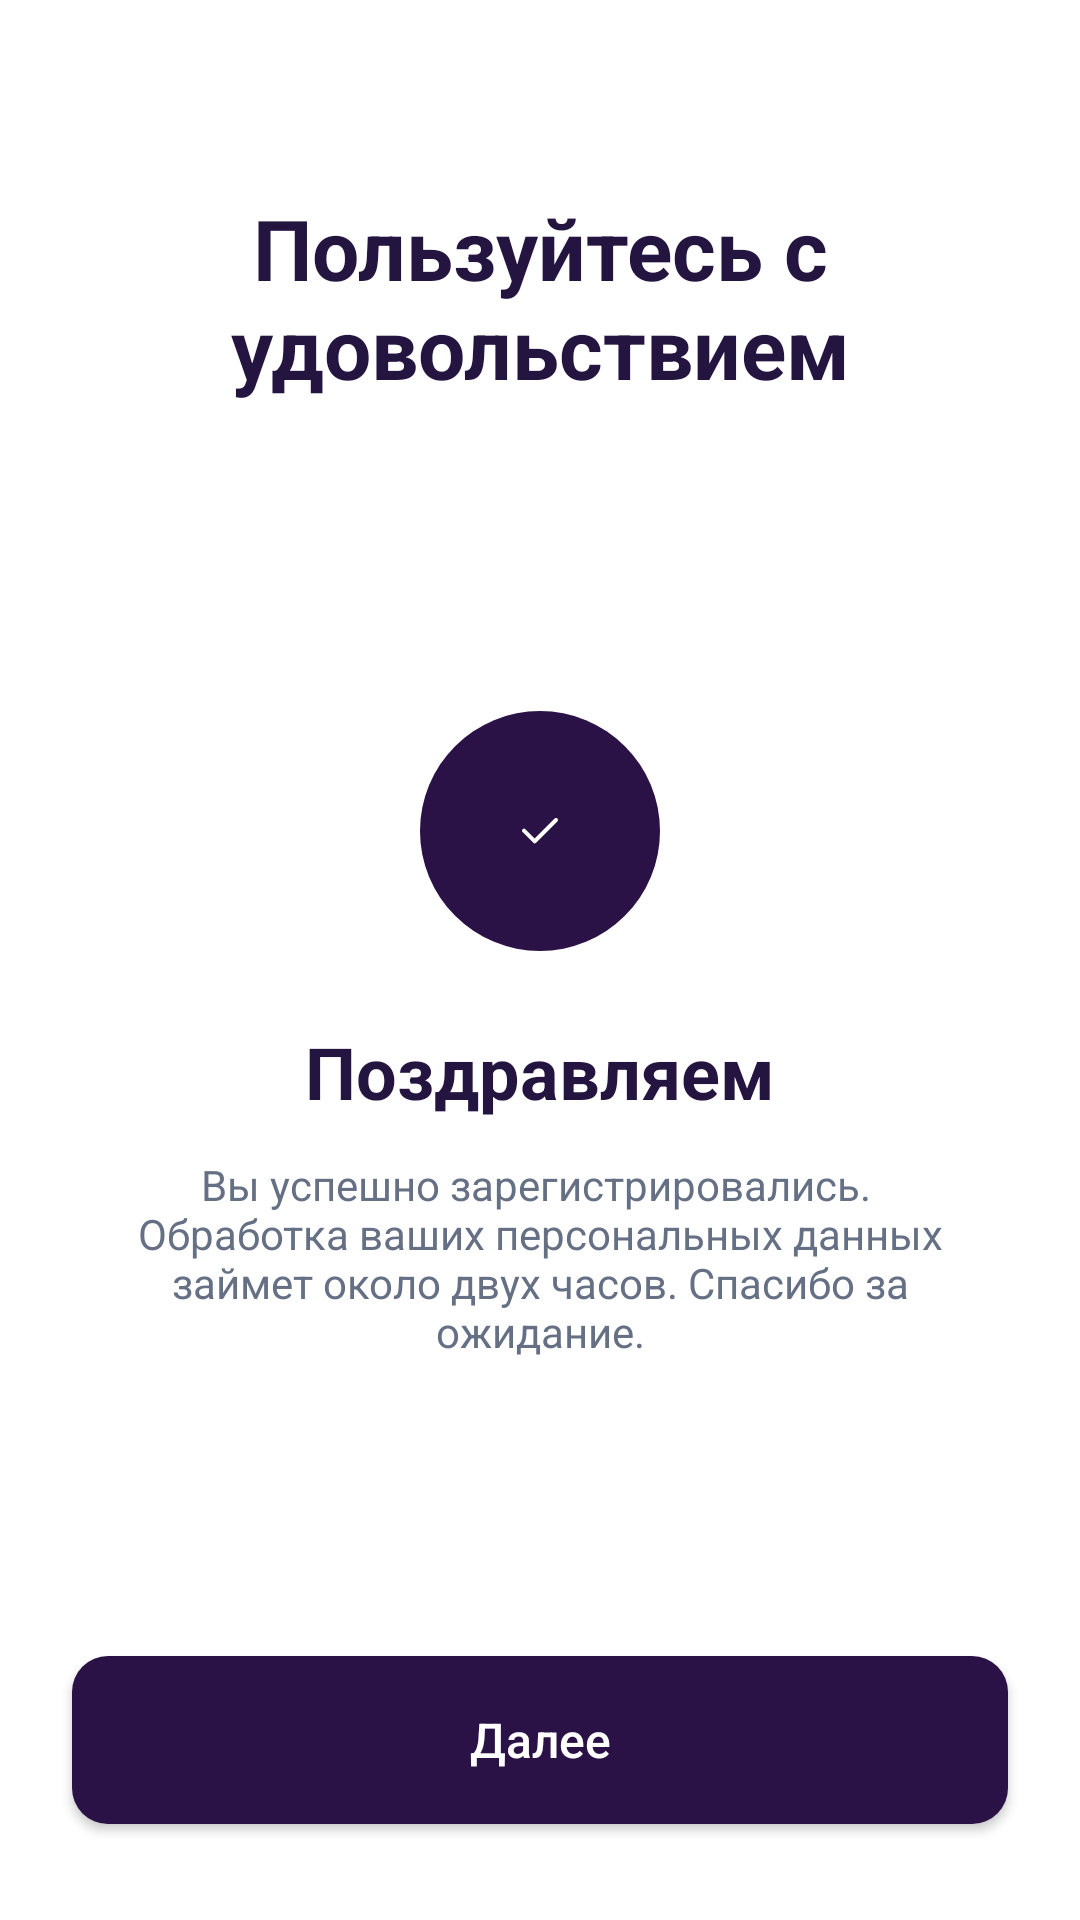

Here is an Android app screen rendered from its layout file. Give the layout XML and the strings, colors and styles it references.
<!-- AndroidManifest.xml: application theme Theme.DriveNext -->
<!-- res/layout/activity_congrats.xml -->
<?xml version="1.0" encoding="utf-8"?>
<FrameLayout xmlns:android="http://schemas.android.com/apk/res/android"
    android:layout_width="match_parent"
    android:layout_height="match_parent"
    android:background="@color/white">

    <TextView
        android:id="@+id/textEnjoy"
        android:layout_width="match_parent"
        android:layout_height="wrap_content"
        android:layout_gravity="top|center_horizontal"
        android:layout_marginTop="64dp"
        android:gravity="center"
        android:paddingStart="24dp"
        android:paddingEnd="24dp"
        android:text="@string/enjoy_message"
        android:textColor="@color/brand_primary"
        android:textSize="28sp"
        android:textStyle="bold" />

    <LinearLayout
        android:layout_width="318dp"
        android:layout_height="257dp"
        android:layout_gravity="center_horizontal"
        android:layout_marginTop="237dp"
        android:gravity="center_horizontal"
        android:orientation="vertical">

        <ImageView
            android:layout_width="80dp"
            android:layout_height="80dp"
            android:contentDescription="@string/congrats_title"
            android:src="@drawable/ic_success_check" />

        <TextView
            android:layout_width="wrap_content"
            android:layout_height="wrap_content"
            android:layout_marginTop="24dp"
            android:text="@string/congrats_title"
            android:textColor="@color/brand_primary"
            android:textSize="24sp"
            android:textStyle="bold" />

        <TextView
            android:layout_width="match_parent"
            android:layout_height="wrap_content"
            android:layout_marginTop="12dp"
            android:gravity="center"
            android:text="@string/congrats_subtitle"
            android:textColor="@color/hint_gray"
            android:textSize="14sp" />
    </LinearLayout>

    <androidx.appcompat.widget.AppCompatButton
        android:id="@+id/btnCongratsNext"
        android:layout_width="match_parent"
        android:layout_height="56dp"
        android:layout_gravity="bottom"
        android:layout_marginStart="24dp"
        android:layout_marginEnd="24dp"
        android:layout_marginBottom="32dp"
        android:background="@drawable/bg_button_filled"
        android:text="@string/action_next"
        android:textAllCaps="false"
        android:textColor="@color/white"
        android:textSize="16sp" />

</FrameLayout>
<!-- resources referenced by this layout -->
<resources>
  <color name="brand_primary">#FF241440</color>
  <color name="hint_gray">#FF667085</color>
  <color name="white">#FFFFFFFF</color>
  <!-- drawable bg_button_filled (drawable) -->
  <?xml version="1.0" encoding="utf-8"?>
  <shape xmlns:android="http://schemas.android.com/apk/res/android"
      android:shape="rectangle">
      <solid android:color="@color/login_primary" />
      <corners android:radius="12dp" />
  </shape>
  <!-- drawable ic_success_check (drawable) -->
  <?xml version="1.0" encoding="utf-8"?>
  <layer-list xmlns:android="http://schemas.android.com/apk/res/android">
      <item>
          <shape android:shape="oval">
              <solid android:color="@color/forgot_password" />
              <size
                  android:width="80dp"
                  android:height="80dp" />
          </shape>
      </item>
      <item
          android:width="32dp"
          android:height="32dp"
          android:gravity="center">
          <vector
              android:width="32dp"
              android:height="32dp"
              android:viewportWidth="96"
              android:viewportHeight="96">
              <path
                  android:fillColor="#00000000"
                  android:pathData="M32,47.667L42.667,58.333L64,37"
                  android:strokeWidth="4"
                  android:strokeColor="@color/white"
                  android:strokeLineCap="round"
                  android:strokeLineJoin="round" />
          </vector>
      </item>
  </layer-list>
  <string name="action_next">Далее</string>
  <string name="congrats_subtitle">Вы успешно зарегистрировались. \nОбработка ваших персональных данных займет около двух часов. Спасибо за ожидание.</string>
  <string name="congrats_title">Поздравляем</string>
  <string name="enjoy_message">Пользуйтесь с удовольствием</string>
  <style name="Theme.DriveNext" parent="Theme.MaterialComponents.Light.NoActionBar">
          
          <item name="colorPrimary">@color/brand_primary</item>
          <item name="colorPrimaryVariant">@color/brand_primary</item>
          <item name="colorOnPrimary">@color/white</item>
          
          <item name="colorSecondary">@color/brand_primary</item>
          <item name="colorSecondaryVariant">@color/brand_primary</item>
          <item name="colorOnSecondary">@color/white</item>
          
          <item name="android:statusBarColor">@color/white</item>
          <item name="android:windowLightStatusBar">true</item>
          
          <item name="android:colorAccent">@color/brand_primary</item>
          <item name="colorAccent">@color/brand_primary</item>
          <item name="colorControlActivated">@color/brand_primary</item>
          <item name="colorControlNormal">#D0D5DD</item>
      </style>
  <color name="login_primary">#FF2A1246</color>
  <color name="forgot_password">#FF2A1246</color>
</resources>
